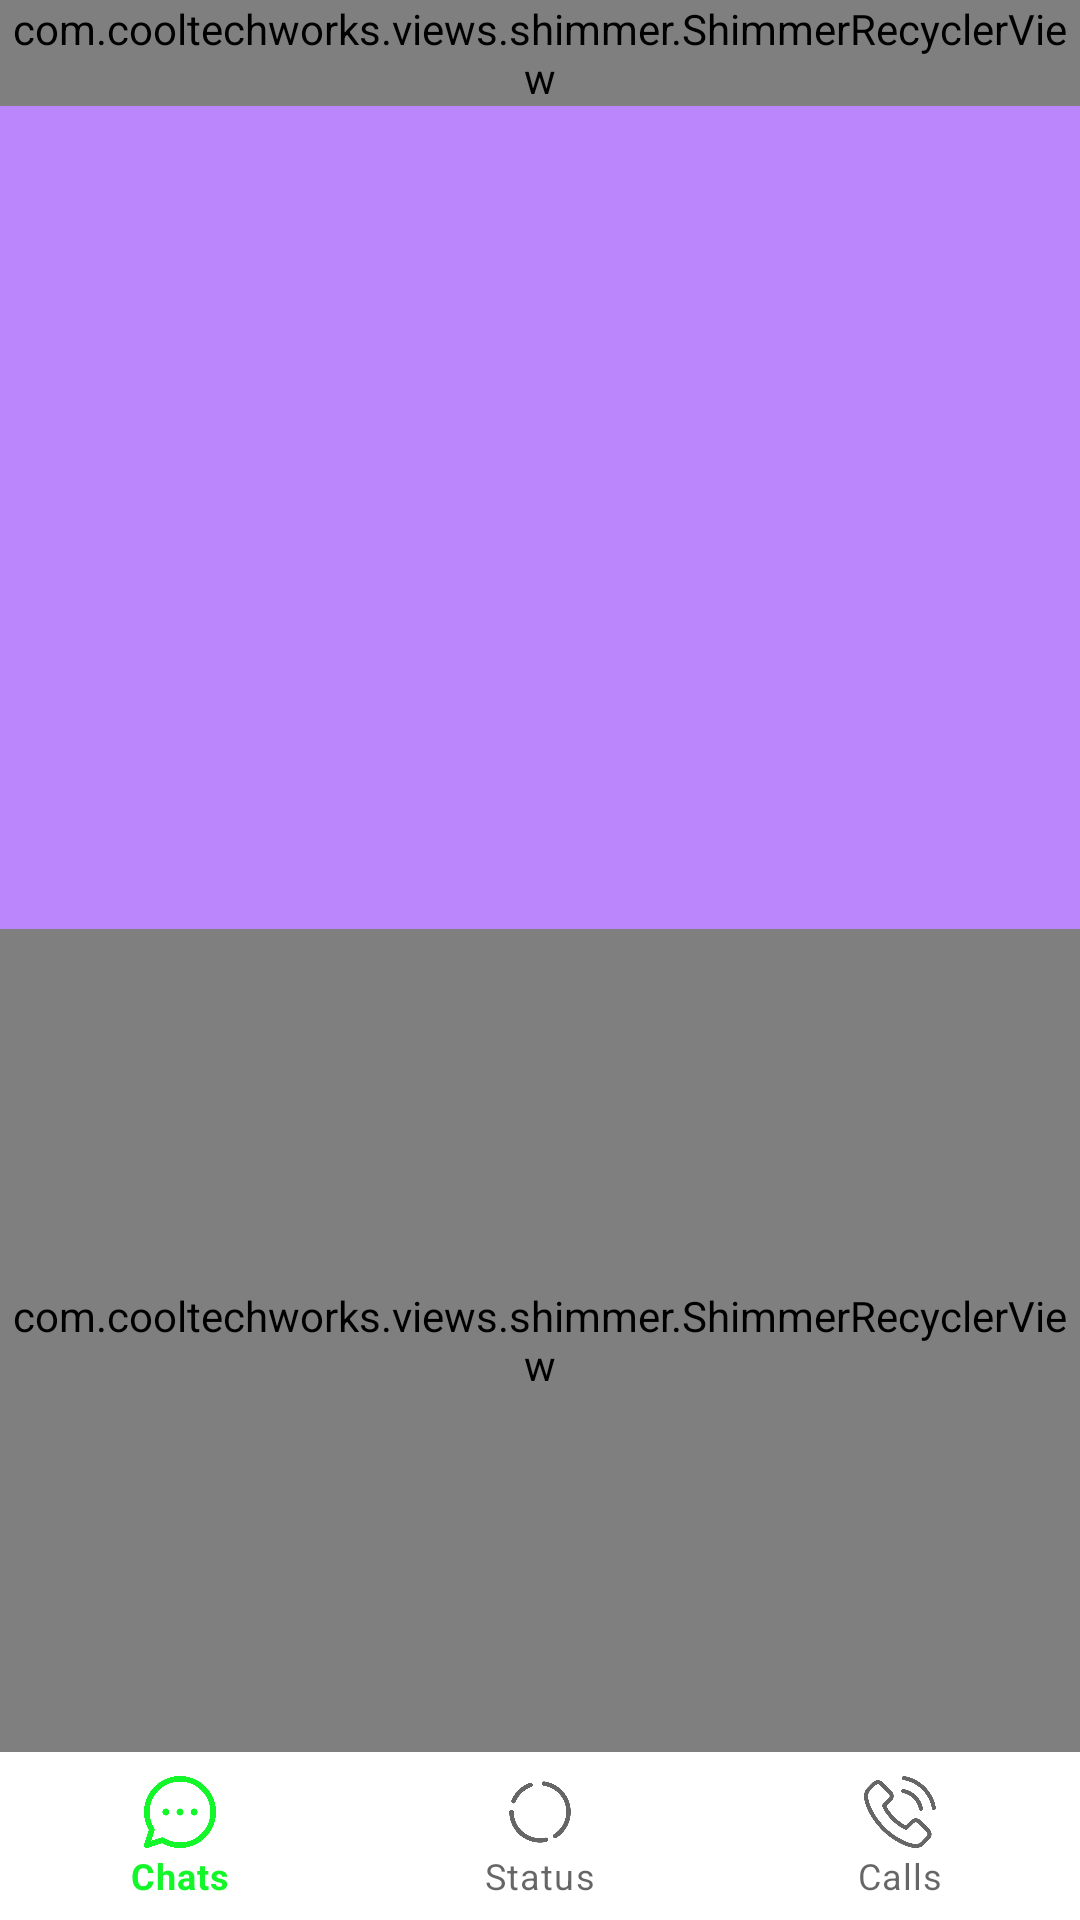

The Android layout XML behind this screen, and the referenced resources:
<!-- AndroidManifest.xml: application theme Theme.ChirpChat -->
<!-- res/layout/activity_main.xml -->
<?xml version="1.0" encoding="utf-8"?>
<androidx.constraintlayout.widget.ConstraintLayout xmlns:android="http://schemas.android.com/apk/res/android"
    xmlns:app="http://schemas.android.com/apk/res-auto"
    xmlns:tools="http://schemas.android.com/tools"
    android:layout_width="match_parent"
    android:layout_height="match_parent"
    android:elevation="@dimen/_10sdp"
    tools:context=".Activities.MainActivity">


    <com.cooltechworks.views.shimmer.ShimmerRecyclerView
        android:id="@+id/status_recycler"
        android:layout_width="0dp"
        android:layout_height="wrap_content"
        app:layoutManager="androidx.recyclerview.widget.LinearLayoutManager"
        app:layout_constraintBottom_toTopOf="@id/view"
        app:layout_constraintEnd_toEndOf="@+id/recycler_view"
        app:layout_constraintStart_toStartOf="parent"
        app:layout_constraintTop_toTopOf="parent"
        app:shimmer_demo_angle="20"
        app:shimmer_demo_child_count="10"
        app:shimmer_demo_grid_child_count="2"
        app:shimmer_demo_layout="@layout/demo_status"
        app:shimmer_demo_layout_manager_type="linear_horizontal"
        tools:listitem="@layout/item_status" />

    <View
        android:id="@+id/view"
        android:layout_width="0dp"
        android:layout_height="@dimen/_1sdp"
        android:layout_marginTop="@dimen/_7sdp"
        android:layout_marginBottom="@dimen/_10sdp"
        android:background="@color/purple_200"
        app:layout_constraintBottom_toTopOf="@id/recycler_view"
        app:layout_constraintEnd_toEndOf="parent"
        app:layout_constraintStart_toStartOf="parent"
        app:layout_constraintTop_toBottomOf="@id/status_recycler" />

    <com.cooltechworks.views.shimmer.ShimmerRecyclerView
        android:id="@+id/recycler_view"
        android:layout_width="match_parent"
        android:layout_height="0dp"
        app:layoutManager="androidx.recyclerview.widget.LinearLayoutManager"
        app:layout_constraintBottom_toTopOf="@+id/bottomNavigationView"
        app:layout_constraintEnd_toEndOf="parent"
        app:layout_constraintStart_toStartOf="parent"
        app:layout_constraintTop_toBottomOf="@id/view"
        app:shimmer_demo_angle="20"
        app:shimmer_demo_child_count="10"
        app:shimmer_demo_grid_child_count="2"
        app:shimmer_demo_layout="@layout/demo_layout"
        app:shimmer_demo_layout_manager_type="linear_vertical"
        tools:listitem="@layout/row_conversation" />

    <com.google.android.material.bottomnavigation.BottomNavigationView
        android:id="@+id/bottomNavigationView"
        android:layout_width="match_parent"
        android:layout_height="wrap_content"
        app:elevation="@dimen/_30sdp"
        app:layout_constraintBottom_toBottomOf="parent"
        app:layout_constraintEnd_toEndOf="parent"
        app:layout_constraintStart_toStartOf="parent"
        app:menu="@menu/bottom_menu" />


</androidx.constraintlayout.widget.ConstraintLayout>
<!-- res/layout/demo_status.xml (included above) -->
<?xml version="1.0" encoding="utf-8"?>
<LinearLayout xmlns:android="http://schemas.android.com/apk/res/android"
    android:layout_width="wrap_content"
    android:layout_height="wrap_content"
    android:padding="5dp">

    <View
        android:id="@+id/view6"
        android:layout_width="@dimen/_40sdp"
        android:layout_height="@dimen/_40sdp"
        android:background="@drawable/circle_bg" />
</LinearLayout>
<!-- res/layout/item_status.xml (included above) -->
<?xml version="1.0" encoding="utf-8"?>
<androidx.constraintlayout.widget.ConstraintLayout
    xmlns:android="http://schemas.android.com/apk/res/android"
    xmlns:app="http://schemas.android.com/apk/res-auto"
    android:layout_width="wrap_content"
    android:layout_height="wrap_content">

    <RelativeLayout
        android:id="@+id/image_layout"
        android:layout_width="wrap_content"
        android:layout_height="wrap_content"
        android:layout_marginStart="@dimen/_6sdp"
        android:layout_marginTop="@dimen/_6sdp"
        app:layout_constraintLeft_toLeftOf="parent"
        app:layout_constraintTop_toTopOf="parent">


        <de.hdodenhof.circleimageview.CircleImageView
            android:id="@+id/image1"
            android:layout_width="@dimen/_54sdp"
            android:layout_height="@dimen/_54sdp"
            android:layout_centerInParent="true"
            android:padding="6dp"
            android:src="@mipmap/ic_launcher" />

        <com.devlomi.circularstatusview.CircularStatusView
            android:id="@+id/circular_status_view"
            android:layout_width="@dimen/_54sdp"
            android:layout_height="@dimen/_54sdp"
            android:layout_centerInParent="true"
            app:portion_color="@color/green"
            app:portion_spacing="4dp"
            app:portion_width="4dp"
            app:portions_count="8" />
    </RelativeLayout>
</androidx.constraintlayout.widget.ConstraintLayout>
<!-- res/layout/demo_layout.xml (included above) -->
<?xml version="1.0" encoding="utf-8"?>
<LinearLayout xmlns:android="http://schemas.android.com/apk/res/android"
    android:layout_width="match_parent"
    android:layout_height="wrap_content"
    android:padding="10dp">

    <View
        android:id="@+id/view"
        android:layout_width="@dimen/_40sdp"
        android:layout_height="@dimen/_40sdp"
        android:background="@drawable/circle_bg" />

    <LinearLayout
        android:layout_width="match_parent"
        android:layout_height="wrap_content"
        android:layout_marginStart="@dimen/_8sdp"
        android:layout_marginEnd="@dimen/_8sdp"
        android:orientation="vertical">

        <View
            android:id="@+id/view2"
            android:layout_width="match_parent"
            android:layout_height="15dp"
            android:layout_marginTop="8dp"
            android:background="#A6A6A6" />

        <View
            android:id="@+id/view5"
            android:layout_width="match_parent"
            android:layout_height="7dp"
            android:layout_marginTop="8dp"
            android:background="#A6A6A6" />
    </LinearLayout>

</LinearLayout>
<!-- res/layout/row_conversation.xml (included above) -->
<?xml version="1.0" encoding="utf-8"?>
<androidx.constraintlayout.widget.ConstraintLayout xmlns:android="http://schemas.android.com/apk/res/android"
    xmlns:app="http://schemas.android.com/apk/res-auto"
    android:layout_width="match_parent"
    android:layout_height="wrap_content"
    android:background="?attr/selectableItemBackground"
    android:padding="@dimen/_2sdp">

    <de.hdodenhof.circleimageview.CircleImageView
        android:id="@+id/img_user_profile"
        android:layout_width="@dimen/_42sdp"
        android:layout_height="@dimen/_42sdp"
        android:layout_margin="@dimen/_3sdp"
        android:src="@drawable/ic_profile"
        app:layout_constraintStart_toStartOf="parent"
        app:layout_constraintTop_toTopOf="parent" />

    <TextView
        android:id="@+id/txt_user_name"
        android:layout_width="wrap_content"
        android:layout_height="wrap_content"
        android:layout_marginStart="@dimen/_8sdp"
        android:text="Sample Name"
        android:textColor="@color/black"
        android:textSize="@dimen/_14sdp"
        android:textStyle="bold"
        app:layout_constraintStart_toEndOf="@id/img_user_profile"
        app:layout_constraintTop_toTopOf="@id/img_user_profile" />

    <TextView
        android:id="@+id/txt_last_message"
        android:layout_width="wrap_content"
        android:layout_height="wrap_content"
        android:layout_marginStart="@dimen/_8sdp"
        android:text="Tap to start a Chat!"
        android:textColor="@color/black"
        android:textSize="@dimen/_12sdp"
        app:layout_constraintBottom_toBottomOf="@id/img_user_profile"
        app:layout_constraintStart_toEndOf="@id/img_user_profile"
        app:layout_constraintTop_toBottomOf="@id/txt_user_name" />

    <TextView
        android:id="@+id/txt_last_message_timestamp"
        android:layout_width="wrap_content"
        android:layout_height="wrap_content"
        android:layout_marginEnd="@dimen/_5sdp"
        android:text="12:48 PM"
        android:textColor="@color/black"
        android:textSize="@dimen/_12sdp"
        app:layout_constraintBottom_toBottomOf="@+id/txt_user_name"
        app:layout_constraintEnd_toEndOf="parent"
        app:layout_constraintTop_toTopOf="@+id/txt_user_name" />

    <TextView
        android:id="@+id/txt_unread_counter"
        android:layout_width="@dimen/_15sdp"
        android:layout_height="@dimen/_15sdp"
        android:background="@drawable/circle_green"
        android:gravity="center"
        android:visibility="gone"
        android:textColor="@color/white"
        app:layout_constraintTop_toBottomOf="@id/txt_last_message_timestamp"
        app:layout_constraintEnd_toEndOf="@id/txt_last_message_timestamp"
        app:layout_constraintStart_toStartOf="@id/txt_last_message_timestamp"
        app:layout_constraintBottom_toTopOf="@id/divider_view"
        android:text="0"/>

    <View
        android:id="@+id/divider_view"
        android:layout_width="0dp"
        android:layout_height="@dimen/_1sdp"
        android:layout_marginTop="@dimen/_8sdp"
        android:background="@color/black_variant"
        app:layout_constraintEnd_toEndOf="parent"
        app:layout_constraintStart_toStartOf="parent"
        app:layout_constraintTop_toBottomOf="@id/txt_last_message" />

</androidx.constraintlayout.widget.ConstraintLayout>
<!-- resources referenced by this layout -->
<resources>
  <color name="black">#FF000000</color>
  <color name="black_variant">#463D3D</color>
  <color name="green">#13F629</color>
  <color name="purple_200">#FFBB86FC</color>
  <color name="white">#FFFFFFFF</color>
  <!-- drawable circle_green (drawable) -->
  <?xml version="1.0" encoding="utf-8"?>
  <shape xmlns:android="http://schemas.android.com/apk/res/android"
      android:shape="oval">
  
      <solid android:color="@color/green_dark"/>
  
  </shape>
  <!-- drawable ic_profile: webp bitmap (drawable, 57068 bytes) -->
  <style name="Theme.ChirpChat" parent="Theme.MaterialComponents.DayNight.DarkActionBar">
          
          <item name="colorPrimary">@color/green</item>
          <item name="colorPrimaryVariant">@color/green_dark</item>
          <item name="colorOnPrimary">@color/white_variant</item>
          
          <item name="colorSecondary">@color/teal_200</item>
          <item name="colorSecondaryVariant">@color/teal_700</item>
          <item name="colorOnSecondary">@color/black</item>
          
          <item name="android:statusBarColor">?attr/colorPrimaryVariant</item>
          
      </style>
  <color name="green_dark">#058F05</color>
  <color name="white_variant">#DBCCCC</color>
  <color name="teal_200">#FF03DAC5</color>
  <color name="teal_700">#FF018786</color>
</resources>
